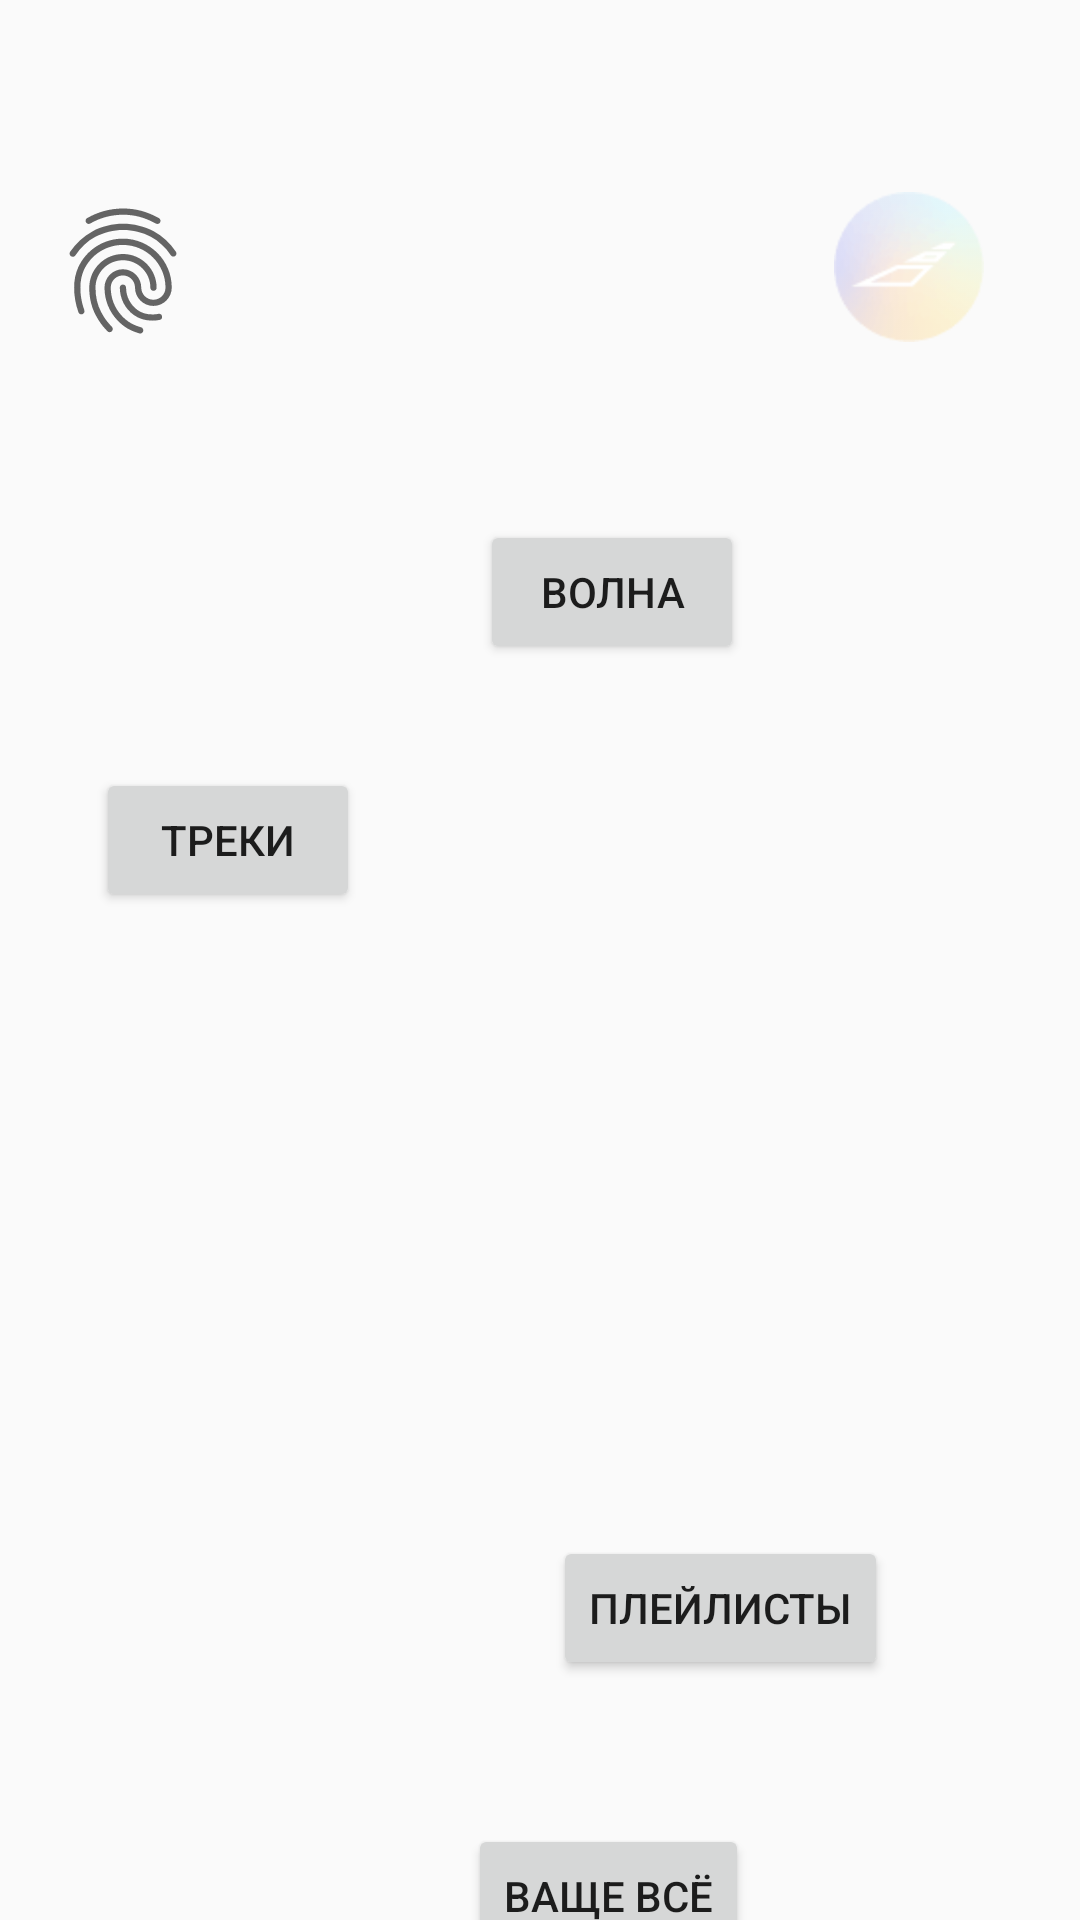

The Android layout XML behind this screen, and the referenced resources:
<!-- AndroidManifest.xml: application theme AppTheme -->
<!-- res/layout/fr_home.xml -->
<?xml version="1.0" encoding="utf-8"?>
<androidx.constraintlayout.widget.ConstraintLayout xmlns:android="http://schemas.android.com/apk/res/android"
    xmlns:app="http://schemas.android.com/apk/res-auto"
    xmlns:tools="http://schemas.android.com/tools"
    android:orientation="vertical"
    tools:context=".fragments.HomeFrag"
    android:layout_width="match_parent"
    android:layout_height="match_parent">

    <ImageButton
        android:id="@+id/fr_home_settngs"
        style="@style/ImgBtnNoBkg"
        android:layout_width="50dp"
        android:layout_height="50dp"
        android:layout_marginTop="64dp"
        android:layout_marginEnd="32dp"
        android:background="?android:attr/selectableItemBackground"
        android:scaleType="centerCrop"
        app:layout_constraintEnd_toEndOf="parent"
        app:layout_constraintTop_toTopOf="parent"
        app:srcCompat="@drawable/settings" />

    <Button
        android:id="@+id/fr_home_tracks"
        android:layout_width="wrap_content"
        android:layout_height="wrap_content"
        android:layout_marginStart="32dp"
        android:layout_marginTop="256dp"
        android:text="ТРеки"
        app:layout_constraintStart_toStartOf="parent"
        app:layout_constraintTop_toTopOf="parent" />

    <Button
        android:id="@+id/fr_home_pllist"
        android:layout_width="wrap_content"
        android:layout_height="wrap_content"

        android:layout_marginTop="512dp"
        android:layout_marginEnd="64dp"
        android:text="ПлейЛисты"
        app:layout_constraintEnd_toEndOf="parent"
        app:layout_constraintTop_toTopOf="parent" />

    <AutoCompleteTextView
        android:id="@+id/fr_home_search"
        android:layout_width="match_parent"
        android:layout_height="wrap_content"
        android:layout_marginTop="8dp"
        android:text="AutoCompleteTextView"
        android:visibility="invisible"
        app:layout_constraintEnd_toEndOf="parent"
        app:layout_constraintStart_toStartOf="parent"
        app:layout_constraintTop_toTopOf="parent" />

    <Button
        android:id="@+id/fr_home_wave"
        android:layout_width="wrap_content"
        android:layout_height="wrap_content"
        android:layout_marginTop="124dp"
        android:layout_marginEnd="112dp"
        android:text="волна"
        app:layout_constraintEnd_toEndOf="parent"
        app:layout_constraintTop_toBottomOf="@+id/fr_home_search" />

    <ImageView
        android:id="@+id/fr_home_acc"
        android:layout_width="50dp"
        android:layout_height="50dp"
        android:layout_marginStart="16dp"
        android:layout_marginTop="16dp"
        app:layout_constraintStart_toStartOf="parent"
        app:layout_constraintTop_toBottomOf="@+id/fr_home_search"
        app:srcCompat="?android:attr/fingerprintAuthDrawable" />

    <Button
        android:id="@+id/fr_home_totalall_btn"
        android:layout_width="wrap_content"
        android:layout_height="wrap_content"
        android:layout_marginStart="156dp"
        android:layout_marginTop="48dp"
        android:text="ВАЩЕ ВСЁ"
        app:layout_constraintStart_toStartOf="parent"
        app:layout_constraintTop_toBottomOf="@+id/fr_home_pllist" />
</androidx.constraintlayout.widget.ConstraintLayout>
<!-- resources referenced by this layout -->
<resources>
  <!-- drawable settings: png bitmap (drawable, 3324 bytes) -->
  <style name="ImgBtnNoBkg" parent="Widget.AppCompat.ImageButton">
          <item name="android:background">?android:attr/selectableItemBackground</item>
      </style>
  <style name="AppTheme" parent="Theme.AppCompat.Light.NoActionBar">
          <item name="colorPrimary">@color/colorPrimary2</item>
          <item name="colorPrimaryDark">@color/colorPrimaryDark2</item>
          <item name="colorAccent">@color/colorAccent2</item>
          <item name="android:navigationBarColor">@color/colorPrimaryDark2</item>
      </style>
  <color name="colorPrimary2">#9259D3</color>
  <color name="colorPrimaryDark2">#7547AA</color>
  <color name="colorAccent2">#B7CC5D</color>
</resources>
